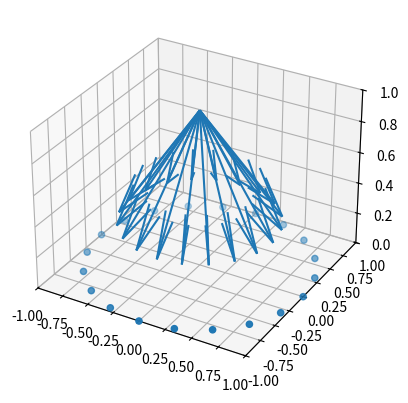

The matplotlib source for this figure:
from math import *
from time import time

import numpy as np
from matplotlib import pyplot as plt
from mpl_toolkits.mplot3d import Axes3D

a = np.array

n = a([[0, 0, 1]]).T  # plane normal
sensor_origin = a([0, 0, 1])  # sensor origin

P = a([0, 0, 0])  # plane origin

N = int(32 * (360 / 0.2))
N = int(20)
R = a([[cos(2 * pi * i / N), sin(2 * pi * i / N), -1] for i in range(N)])

R = R / np.linalg.norm(R, axis=-1)[:, np.newaxis]  # make unit length

print(R.shape)
O = np.repeat(sensor_origin[:, np.newaxis], N, axis=1).T  # simple ray origin

start = time()
rays = np.hstack((O, R))

T = ((P - O) @ n) / (R @ n)
points = O + R * T
print(time() - start)

fig = plt.figure()
ax = fig.add_subplot(111, projection='3d')
ax.set_xlim([-1, 1])
ax.set_ylim([-1, 1])
ax.set_zlim([0, 1])

ax.quiver(*rays.T)
ax.scatter(*points.T)

plt.show()
